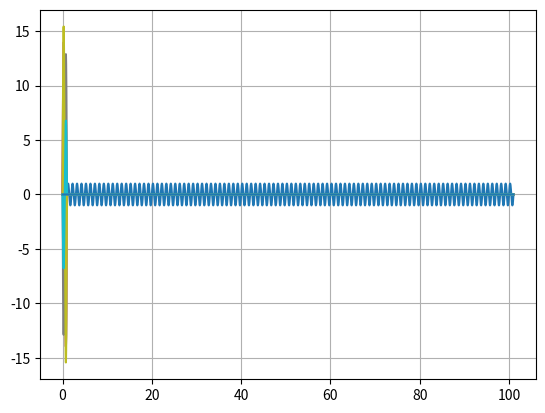

Here is the Python script that generated this plot:
from math import pi, sin
from numpy import arange
import matplotlib.pyplot as plt

N_x = 100
x_start = 0
x_end = 1
h = (x_end - x_start) / N_x
t = 4
c = 1
tau = h / c
K = round(t / tau)

u = []
u0 = []
u1 = []
x = []

for i in arange(0, N_x + 1, h):
    x.append(i)
    u0.append(0)
    u1.append(sin(2*pi*x[round(i/h)]))
    u.append(0)

u0[0]=0
u1[0]=0
u0[N_x]=0
u1[N_x]=0
u[0]=0
u[N_x]=0

tt=tau

plt.plot(x, u1)
for j in range(1, K):
    for i in range(1, N_x):
        u[i] = 2*u1[i] - u0[i] + ((tau**2) / (h**2)) * (u1[i+1] - 2*u1[i] + u1[i-1])
    u[0] = 0
    u[N_x] = 0
    u0 = u1[:]
    u1 = u[:]
    t = j*tau
    if t == tt:
        plt.plot(x, u1)
        tt=tt*2


plt.grid()
plt.plot(x, u1)
plt.show()